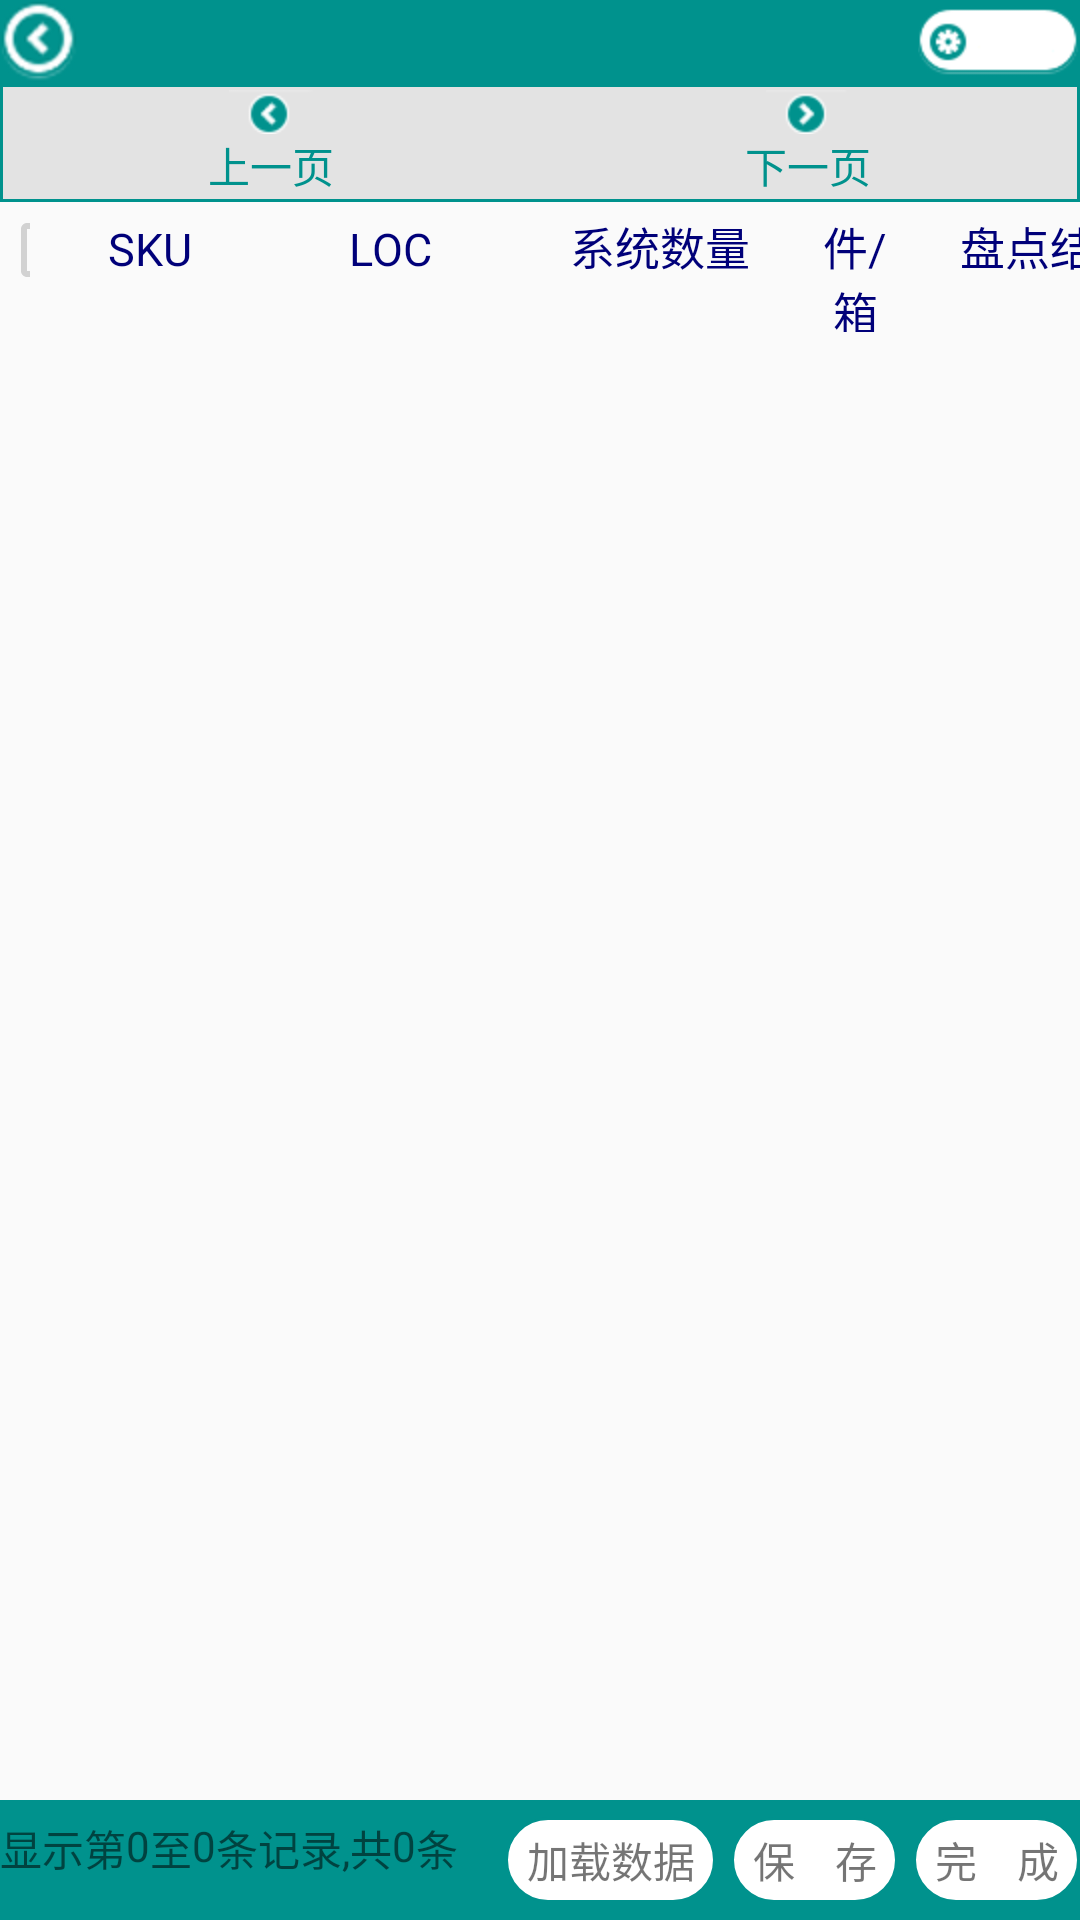

Layout XML and referenced resources for this Android screen:
<!-- AndroidManifest.xml: application theme AppTheme -->
<!-- res/layout/check.xml -->
<?xml version="1.0" encoding="utf-8"?>
<LinearLayout  xmlns:android="http://schemas.android.com/apk/res/android"
    android:layout_width="fill_parent"
    android:layout_height="fill_parent"
    android:orientation="vertical"
    android:screenOrientation="portrait">

     <RelativeLayout
        android:layout_width="fill_parent"
        android:layout_height="wrap_content"
        android:background="#00928D"
        android:gravity="center_vertical" >
        <ImageView
            android:id="@+id/menuup"
            android:layout_width="wrap_content"
            android:layout_height="wrap_content"
            android:layout_alignParentLeft="true"
            android:layout_centerVertical="true"
            android:src="@drawable/up" />

        <TextView
            android:id="@+id/checkmenu"
            android:layout_width="wrap_content"
            android:layout_height="wrap_content"
            android:layout_alignParentTop="true"
            android:layout_centerInParent="true"
            android:text=""
            android:textColor="#ffffff"
            android:textSize="20dp" />

        <RelativeLayout
            android:layout_width="55dp"
            android:layout_height="wrap_content"
            android:layout_alignParentRight="true"
            android:layout_centerVertical="true"
            android:id="@+id/wcd" >

            <ImageView
                android:id="@+id/imageView2"
                android:layout_width="wrap_content"
                android:layout_height="wrap_content"
                android:layout_alignParentRight="true"
                android:layout_centerInParent="true"
                android:src="@drawable/wcd" />

            <TextView
                android:id="@+id/wcdbovename"
                android:layout_width="wrap_content"
                android:layout_height="wrap_content"
                android:layout_centerVertical="true"
                android:layout_marginLeft="20dp"
                android:text=""
                android:textColor="#00928D"
                android:textSize="9dp" />
        </RelativeLayout>
    </RelativeLayout>


    <LinearLayout
        android:layout_width="fill_parent"
        android:layout_height="wrap_content"
        android:background="@drawable/my_shape_8"
        android:orientation="horizontal" >

        <LinearLayout
            android:id="@+id/prex"
            android:layout_width="wrap_content"
            android:layout_height="wrap_content"
            android:layout_weight="0.50"
            android:gravity="center_horizontal"
            android:background="@drawable/loadcrmq"
            android:orientation="vertical" >

            <ImageView
                android:layout_width="wrap_content"
                android:layout_height="wrap_content"
                android:src="@drawable/pageup" />

            <TextView
                android:id="@+id/uptex"
                android:layout_width="wrap_content"
                android:layout_height="wrap_content"
                android:text="上一页"
                android:textColor="#00928D" />
        </LinearLayout>

        <LinearLayout
            android:id="@+id/next"
            android:layout_width="wrap_content"
            android:layout_height="wrap_content"
            android:layout_weight="0.50"
            android:background="@drawable/loadcrmq"
            android:gravity="center_horizontal"
            android:orientation="vertical" >

            <ImageView
                android:layout_width="wrap_content"
                android:layout_height="wrap_content"
                android:src="@drawable/pagedown" />

            <TextView
                android:id="@+id/downtex"
                android:layout_width="wrap_content"
                android:layout_height="wrap_content"
                android:text="下一页"
                android:textColor="#00928D" />
        </LinearLayout>
    </LinearLayout>

	<TableLayout
	    android:layout_width="fill_parent"
	    android:layout_height="wrap_content"
	    android:layout_weight="0.7"
	    android:stretchColumns="0,1,2,3,4,5" >

	    <TableRow 
	        android:id="@+id/textab"
	        android:layout_width="wrap_content"
	        android:layout_height="wrap_content"
	        android:visibility="visible">
	        	<CheckBox 
	    		    android:layout_width="10dip"
	    		    android:layout_height="wrap_content"
	    		    android:enabled="false"/>
		         <TextView 
		             android:layout_width="80dip"
		        	 android:layout_height="wrap_content"
		        	 android:text="SKU"
		        	 android:gravity="center_horizontal"
		        	 android:textColor="#000079"
                     android:textSize="15dp"/>
		         <TextView 
		             android:layout_width="80dip"
		        	 android:layout_height="wrap_content"
		        	 android:text="LOC"
		        	 android:gravity="center_horizontal"
		        	 android:textColor="#000079"
                     android:textSize="15dp"/>
		         <TextView 
		             android:layout_width="100dip"
		        	 android:layout_height="wrap_content"
		        	 android:text="系统数量"
		        	 android:gravity="center_horizontal"
		        	 android:textColor="#000079"
                     android:textSize="15dp"/>
		         <TextView 
		             android:layout_width="30dip"
		        	 android:layout_height="wrap_content"
		        	 android:text="件/箱"
		        	 android:gravity="center_horizontal"
		        	 android:textColor="#000079"
                     android:textSize="15dp"/>
		         <TextView 
		             android:layout_width="100dip"
		        	 android:layout_height="wrap_content"
		        	 android:text="盘点结果"
		        	 android:gravity="center_horizontal"
		        	 android:textColor="#000079"
                     android:textSize="15dp"/>
		         
	    </TableRow>
		
	        <ListView
		       android:id="@+id/checklistview"
		       android:layout_width="wrap_content"
		       android:layout_gravity="center_horizontal" 
		       android:visibility="visible"/>
	</TableLayout>

	<RelativeLayout
	    android:layout_width="fill_parent"
	    android:layout_height="40dp"
	    android:background="#00928D"
	    android:gravity="center_vertical" >
	    
	    <TextView 
	        android:id="@+id/showtext"
	        android:layout_width="wrap_content"
	        android:layout_height="wrap_content"
	        android:text="显示第"/>
	    <TextView 
	        android:id="@+id/pagenow"
	        android:layout_width="wrap_content"
	        android:layout_height="wrap_content"
	        android:layout_toRightOf="@+id/showtext"
	        android:text="0"/>
	    <TextView 
	        android:id="@+id/zhi"
	        android:layout_width="wrap_content"
	        android:layout_height="wrap_content"
	        android:layout_toRightOf="@+id/pagenow"
	        android:text="至"/>
	    <TextView 
	        android:id="@+id/pagesize"
	        android:layout_width="wrap_content"
	        android:layout_height="wrap_content"
	        android:layout_toRightOf="@+id/zhi"
	        android:text="0"/>
	    
	    <TextView 
	        android:id="@+id/jilu"
	        android:layout_width="wrap_content"
	        android:layout_height="wrap_content"
	        android:layout_toRightOf="@+id/pagesize"
	        android:text="条记录"/>
	    <TextView 
	        android:id="@+id/gong"
	        android:layout_width="wrap_content"
	        android:layout_height="wrap_content"
	        android:layout_toRightOf="@+id/jilu"
	        android:text=",共"/>
	    <TextView 
	        android:id="@+id/total"
	        android:layout_width="wrap_content"
	        android:layout_height="wrap_content"
	        android:layout_toRightOf="@+id/gong"
	        android:text="0"/>
	    <TextView 
	        android:layout_width="wrap_content"
	        android:layout_height="wrap_content"
	        android:layout_toRightOf="@+id/total"
	        android:text="条"/>

	    <RelativeLayout
	        android:id="@+id/checkcomplete"
	        android:layout_width="wrap_content"
	        android:layout_height="wrap_content"
	        android:layout_alignParentRight="true"
	        android:layout_marginLeft="5dp"
	        android:background="@drawable/load_buttom"
	        android:gravity="center_vertical"
	        android:visibility="visible" >

	        <TextView
	            android:layout_width="wrap_content"
	            android:layout_height="wrap_content"
	            android:layout_centerHorizontal="true"
	            android:layout_centerVertical="true"
	            android:text=" 完    成 "
	            android:textSize="14dp" />
	    </RelativeLayout>

	    <RelativeLayout
	        android:id="@+id/checksave"
	        android:layout_width="wrap_content"
	        android:layout_height="wrap_content"
	        android:layout_alignTop="@+id/checkcomplete"
	        android:layout_toLeftOf="@+id/checkcomplete"
	        android:background="@drawable/load_buttom"
	        android:layout_marginLeft="5dp"
	        android:gravity="center_vertical"
	        android:visibility="visible" >
			
	        <TextView
	            android:layout_width="wrap_content"
	            android:layout_height="wrap_content"
	            android:layout_centerHorizontal="true"

	            android:layout_centerVertical="true"
	            android:text=" 保    存 "
	            android:textSize="14dp" />
	    </RelativeLayout>

	    <RelativeLayout
	        android:id="@+id/checkload"
	        android:layout_width="wrap_content"
	        android:layout_height="wrap_content"
	        android:layout_alignParentTop="true"
	        android:layout_toLeftOf="@+id/checksave"
	        android:background="@drawable/load_buttom"
	        android:gravity="center_vertical"
	        android:visibility="visible" >

	        <TextView
	            android:layout_width="wrap_content"
	            android:layout_height="wrap_content"
	            android:layout_centerHorizontal="true"
	            android:layout_centerVertical="true"
	            android:text=" 加载数据 "
	            android:textSize="14dp" />
	    </RelativeLayout>

	</RelativeLayout>

</LinearLayout>
<!-- resources referenced by this layout -->
<resources>
  <!-- drawable load_buttom (drawable-xxhdpi) -->
  <?xml version="1.0" encoding="UTF-8"?>
    
  <selector  xmlns:android="http://schemas.android.com/apk/res/android">  
      <item android:state_pressed="true" android:drawable="@drawable/select_load_bottom_pressed">  
          <color android:color="#76EE00"/>  
      </item>  
      <item android:state_pressed="false" android:drawable="@drawable/select_load_buttom_focused">  
          <color android:color="#e3e3e3"/>  
      </item> 
  </selector>
  <!-- drawable loadcrmq (drawable-xxhdpi) -->
  <?xml version="1.0" encoding="UTF-8"?>
    
  <selector  xmlns:android="http://schemas.android.com/apk/res/android">  
      <item android:state_pressed="true" android:drawable="@drawable/loadcrmq_pressed">  
          <color android:color="#76EE00"/>  
      </item>  
      <item android:state_pressed="false" android:drawable="@drawable/loadcrmq_focused">  
          <color android:color="#e3e3e3"/>  
      </item> 
  </selector>
  <!-- drawable my_shape_8 (drawable-xxhdpi) -->
  <?xml version="1.0" encoding="UTF-8"?>
  <shape xmlns:android="http://schemas.android.com/apk/res/android"
  	android:shape="rectangle">
  	
  	<solid android:color="#ffffff"/>
  	
  	<padding android:left="1dp" 
  		android:top="1dp" 
  		android:right="1dp" 
  		android:bottom="1dp" />
  	
  	<stroke android:width="1dip" android:color="#00928D" />
  </shape>
  <!-- drawable pagedown: png bitmap (drawable-hdpi, 3525 bytes) -->
  <!-- drawable pageup: png bitmap (drawable-hdpi, 3523 bytes) -->
  <!-- drawable up: png bitmap (drawable-hdpi, 6348 bytes) -->
  <!-- drawable wcd: png bitmap (drawable-hdpi, 2015 bytes) -->
  <style name="AppTheme" parent="Theme.AppCompat.Light.DarkActionBar" />
  <!-- drawable select_load_bottom_pressed (drawable-xxhdpi) -->
  <?xml version="1.0" encoding="UTF-8"?>
    
  <shape xmlns:android="http://schemas.android.com/apk/res/android"
  	android:shape="rectangle">
  	
  	<solid android:color="#76EE00"/>
  	
  	<padding android:left="4dp" 
  		android:top="4dp" 
  		android:right="4dp" 
  		android:bottom="4dp" />
  	
  	<stroke android:width="1dip" android:color="#00928D" />
  	<corners android:radius="20dp"/>
  </shape>
  <!-- drawable select_load_buttom_focused (drawable-xxhdpi) -->
  <?xml version="1.0" encoding="UTF-8"?>
    
  <shape xmlns:android="http://schemas.android.com/apk/res/android"
  	android:shape="rectangle">
  	
  	<solid android:color="#ffffff"/>
  	
  	 <padding android:left="4dp" 
  		android:top="4dp" 
  		android:right="4dp" 
  		android:bottom="4dp" />
  	
  	<stroke android:width="1dip" android:color="#00928D" />
  	<corners android:radius="20dp"/>
  </shape>
  <!-- drawable loadcrmq_pressed (drawable-xxhdpi) -->
  <?xml version="1.0" encoding="UTF-8"?>
  <shape xmlns:android="http://schemas.android.com/apk/res/android"
  	android:shape="rectangle">
  	
  	<solid android:color="#76EE00"/>
  	
  	<padding android:left="1dp" 
  		android:top="1dp" 
  		android:right="1dp" 
  		android:bottom="1dp" />
  	
  	<stroke android:width="1dip" android:color="#00928D" />
  </shape>
</resources>
